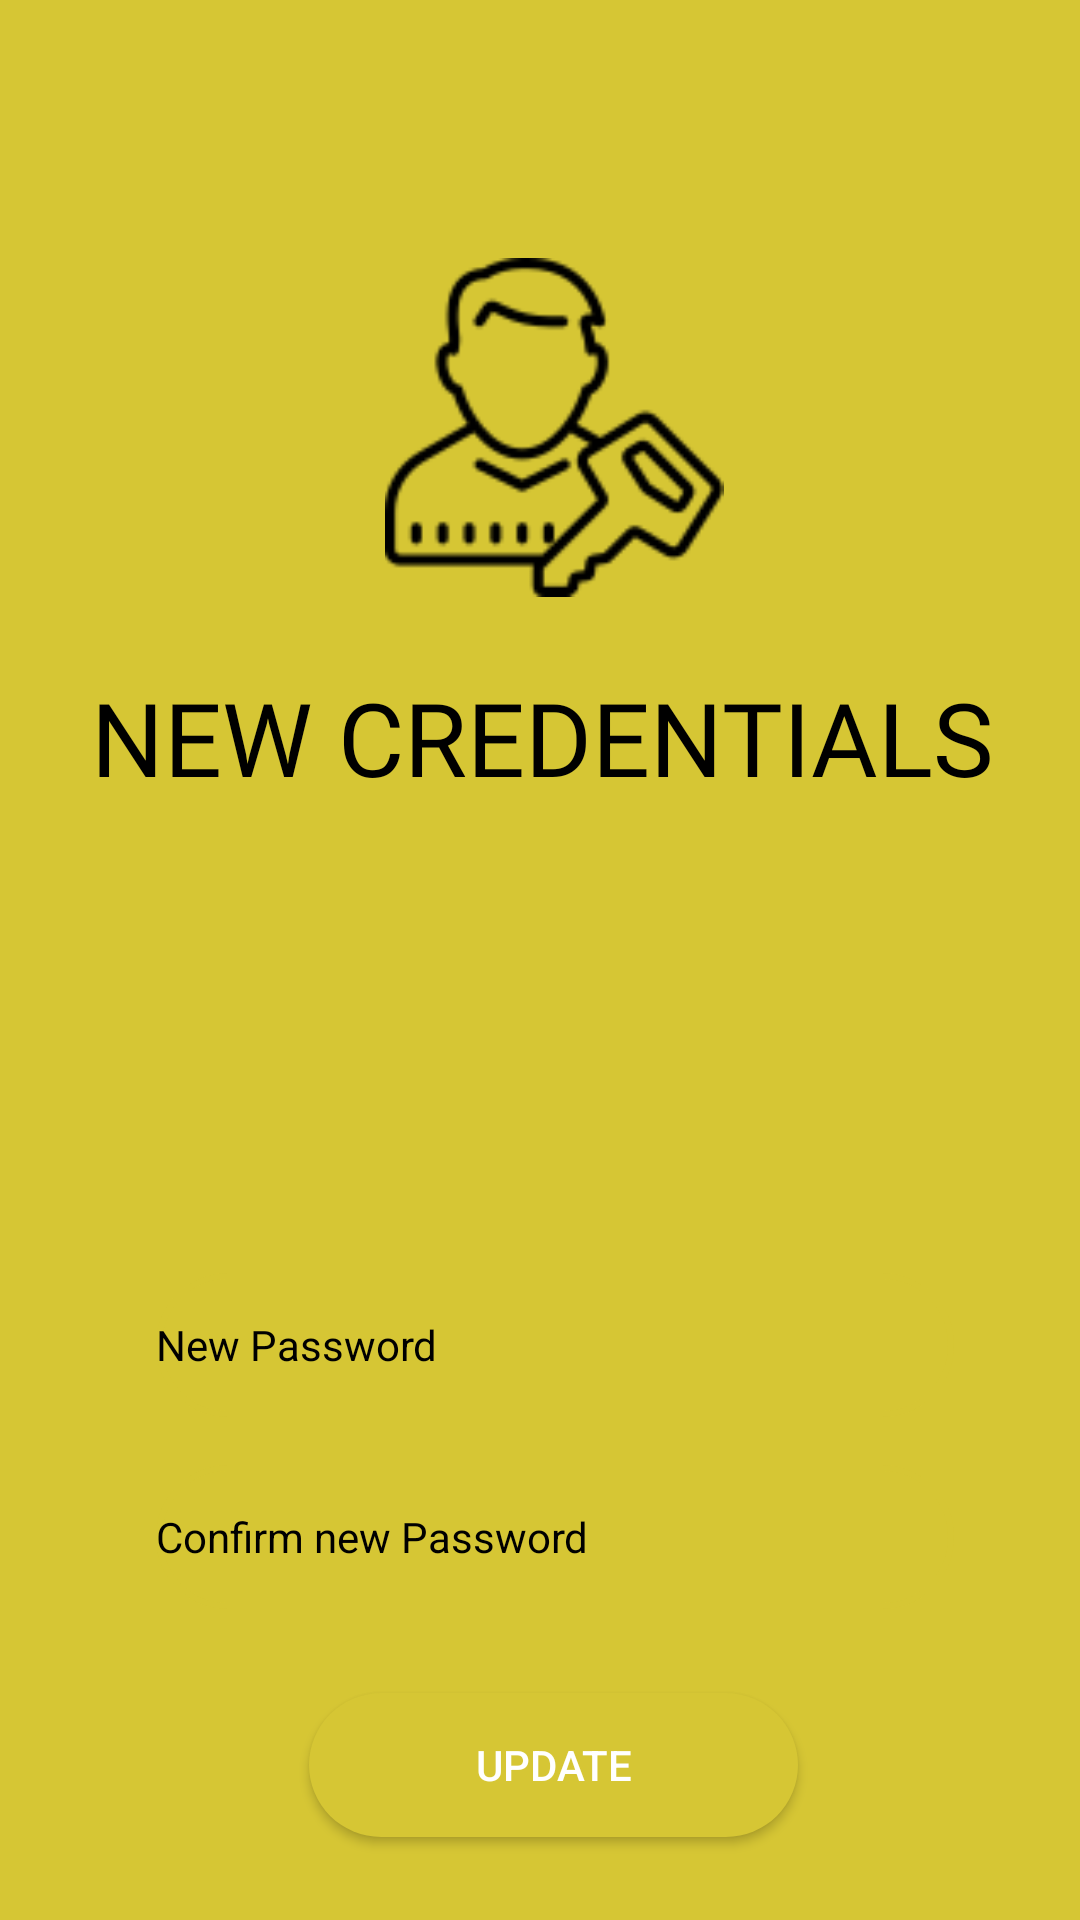

Produce the Android XML layout that renders to this screen, including the resource entries it uses.
<!-- AndroidManifest.xml: application theme Theme.BusPass -->
<!-- res/layout/activity_new_password.xml -->
<?xml version="1.0" encoding="utf-8"?>
<androidx.constraintlayout.widget.ConstraintLayout xmlns:android="http://schemas.android.com/apk/res/android"
    xmlns:app="http://schemas.android.com/apk/res-auto"
    xmlns:tools="http://schemas.android.com/tools"
    android:layout_width="match_parent"
    android:layout_height="match_parent"
    android:background="#D6C634"
    android:paddingLeft="20dp"
    android:paddingTop="10dp"
    android:paddingRight="10dp"
    android:paddingBottom="10dp"
    tools:context=".NewPasswordActivity">

    <ImageView
        android:id="@+id/pass_cred"
        android:layout_width="124dp"
        android:layout_height="113dp"
        android:layout_marginTop="76dp"
        app:layout_constraintEnd_toEndOf="parent"
        app:layout_constraintHorizontal_bias="0.498"
        app:layout_constraintStart_toStartOf="parent"
        app:layout_constraintTop_toTopOf="parent"
        app:srcCompat="@drawable/ic_cred" />

    <TextView
        android:id="@+id/new_cred"
        android:layout_width="wrap_content"
        android:layout_height="wrap_content"
        android:layout_marginTop="24dp"
        android:fontFamily="@font/lato_bold"
        android:text="New credentials "
        android:textAlignment="center"
        android:textAllCaps="true"
        android:textColor="@color/black"
        android:textSize="34sp"
        app:layout_constraintEnd_toEndOf="parent"
        app:layout_constraintStart_toStartOf="parent"
        app:layout_constraintTop_toBottomOf="@+id/pass_cred" />

    <EditText
        android:id="@+id/new_password"
        style="@style/Widget.MaterialComponents.TextInputLayout.FilledBox"
        android:layout_width="0dp"
        android:layout_height="wrap_content"
        android:layout_marginStart="32dp"
        android:layout_marginTop="156dp"
        android:layout_marginEnd="32dp"
        android:background="@drawable/input_bg2"
        android:drawableLeft="@drawable/ic_baseline_securitydark"
        android:drawablePadding="10dp"
        android:ems="10"
        android:hint="New Password"
        android:inputType="textPassword"
        android:minHeight="48dp"
        android:textColor="@color/black"
        android:textColorHint="@color/black"
        app:layout_constraintEnd_toEndOf="parent"
        app:layout_constraintHorizontal_bias="0.666"
        app:layout_constraintStart_toStartOf="parent"
        app:layout_constraintTop_toBottomOf="@+id/new_cred" />

    <EditText
        android:id="@+id/new_password_confm"
        style="@style/Widget.MaterialComponents.TextInputLayout.FilledBox"
        android:layout_width="0dp"
        android:layout_height="wrap_content"
        android:layout_marginStart="32dp"
        android:layout_marginTop="16dp"
        android:layout_marginEnd="32dp"
        android:background="@drawable/input_bg2"
        android:drawableLeft="@drawable/ic_baseline_securitydark"
        android:drawablePadding="10dp"
        android:ems="10"
        android:hint="Confirm new Password"
        android:inputType="textPassword"
        android:minHeight="48dp"
        android:textColor="@color/black"
        android:textColorHint="@color/black"
        app:layout_constraintEnd_toEndOf="parent"
        app:layout_constraintStart_toStartOf="parent"
        app:layout_constraintTop_toBottomOf="@+id/new_password" />

    <Button
        android:id="@+id/btnUpdate"
        android:layout_width="163dp"
        android:layout_height="wrap_content"
        android:layout_marginTop="28dp"
        android:background="@drawable/btn_bg2"
        android:text="Update"
        android:textColor="@color/white"
        app:layout_constraintEnd_toEndOf="parent"
        app:layout_constraintHorizontal_bias="0.498"
        app:layout_constraintStart_toStartOf="parent"
        app:layout_constraintTop_toBottomOf="@+id/new_password_confm" />
</androidx.constraintlayout.widget.ConstraintLayout>
<!-- resources referenced by this layout -->
<resources>
  <!-- drawable btn_bg2 (drawable) -->
  <?xml version="1.0" encoding="utf-8"?>
  <shape xmlns:android="http://schemas.android.com/apk/res/android">
  
      <solid android:color="#D6C634"/>
  
      <corners android:radius="70dp"/>
  
  </shape>
  <!-- drawable ic_cred: png bitmap (drawable, 3479 bytes) -->
  <!-- drawable input_bg2 (drawable) -->
  <?xml version="1.0" encoding="utf-8"?>
  <shape xmlns:android="http://schemas.android.com/apk/res/android">
  
      <stroke android:color="#D6C634" android:width="2dp"/>
      <corners android:radius="70dp"/>
  
  </shape>
  <style name="Theme.BusPass" parent="Theme.AppCompat.DayNight.NoActionBar">
          
          <item name="colorPrimary">@color/purple_500</item>
          <item name="colorPrimaryVariant">@color/purple_700</item>
          <item name="colorOnPrimary">@color/white</item>
          
          <item name="colorSecondary">@color/teal_200</item>
          <item name="colorSecondaryVariant">@color/teal_700</item>
          <item name="colorOnSecondary">@color/black</item>
          
          <item name="android:statusBarColor" tools:targetApi="l">?attr/colorPrimaryVariant</item>
          
  
  
      </style>
  <!-- not gathered from this repository: default colours our renderer supplied (Android Studio template values) -->
  <color name="purple_500">#FF6200EE</color>
  <color name="purple_700">#FF3700B3</color>
  <color name="teal_200">#FF03DAC5</color>
  <color name="teal_700">#FF018786</color>
  <color name="black">#FF000000</color>
  <color name="white">#FFFFFFFF</color>
</resources>
